Run: headless pygame with SDL's dummy video driver; simulated clock (each Clock.tick advances the game by its frame time, no real sleeping); random seed 0; keys injected as events and as key.get_pressed() state; no mouse input.
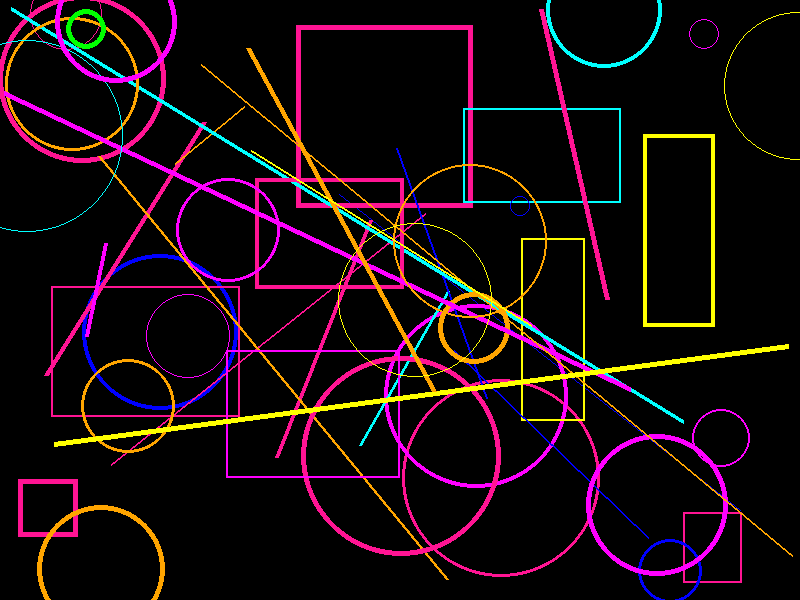
Frame 1 of 4 · flips 1–60 · no input
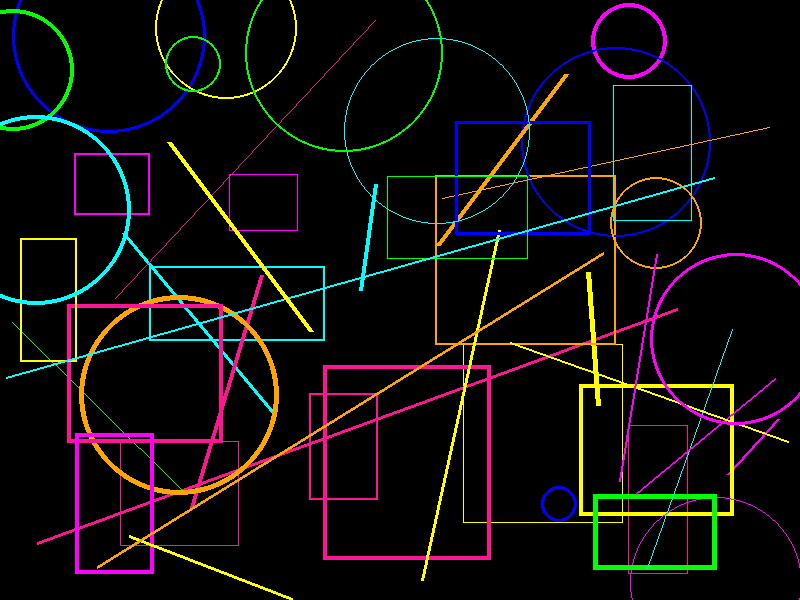
Frame 2 of 4 · flips 61–180 · tapped SPACE, RETURN · held RIGHT (→), D
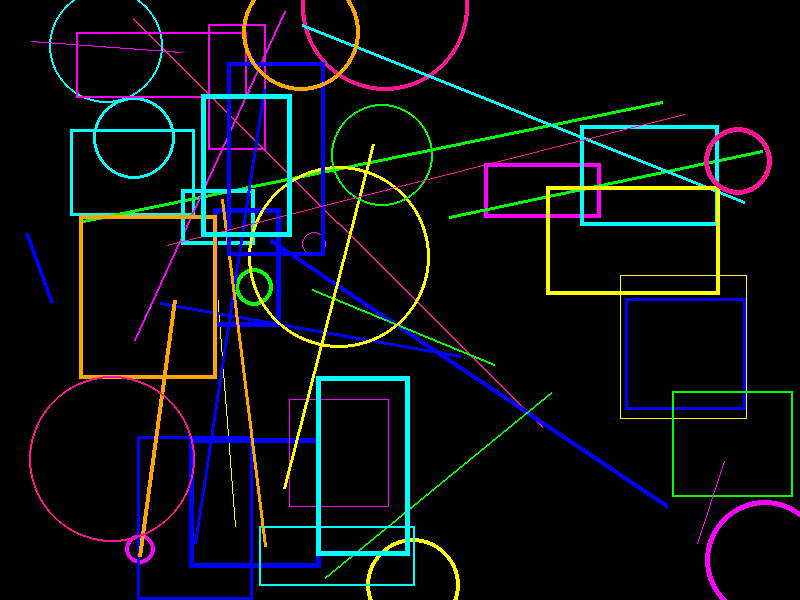
Frame 3 of 4 · flips 181–300 · held DOWN (↓), S
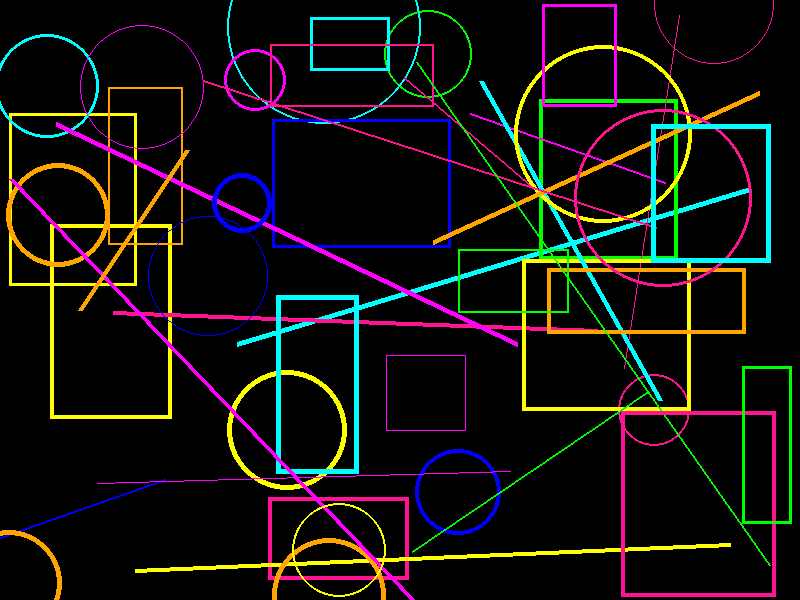
Frame 4 of 4 · flips 301–420 · held LEFT (←), A, UP (↑), W

The pygame program that drew these frames:

import pygame
import random

# Initialize Pygame
pygame.init()

# Set up the display
width, height = 800, 600
screen = pygame.display.set_mode((width, height))
pygame.display.set_caption("Randomized Neon Pattern")

# Define some colors for the neon effect
NEON_COLORS = [
    (255, 0, 255),  # Magenta
    (0, 255, 255),  # Cyan
    (255, 255, 0),  # Yellow
    (0, 255, 0),    # Lime
    (0, 0, 255),    # Blue
    (255, 165, 0),  # Orange
    (255, 20, 147), # Pink
]

# Function to draw random shapes with neon effects
def draw_neon_pattern():
    # Choose a random color from the neon palette
    color = random.choice(NEON_COLORS)
    
    # Choose a random shape: circle, rectangle, or line
    shape_type = random.choice(["circle", "rect", "line"])
    
    if shape_type == "circle":
        # Randomize position and radius
        pos = (random.randint(0, width), random.randint(0, height))
        radius = random.randint(10, 100)
        thickness = random.randint(1, 5)  # Line thickness
        pygame.draw.circle(screen, color, pos, radius, thickness)
    
    elif shape_type == "rect":
        # Randomize rectangle dimensions and position
        rect_width = random.randint(50, 200)
        rect_height = random.randint(50, 200)
        pos = (random.randint(0, width - rect_width), random.randint(0, height - rect_height))
        thickness = random.randint(1, 5)  # Line thickness
        pygame.draw.rect(screen, color, pygame.Rect(pos, (rect_width, rect_height)), thickness)
    
    elif shape_type == "line":
        # Randomize start and end points for the line
        start_pos = (random.randint(0, width), random.randint(0, height))
        end_pos = (random.randint(0, width), random.randint(0, height))
        thickness = random.randint(1, 5)  # Line thickness
        pygame.draw.line(screen, color, start_pos, end_pos, thickness)

# Main loop
running = True
while running:
    for event in pygame.event.get():
        if event.type == pygame.QUIT:
            running = False

    # Fill the screen with black to reset for the next frame
    screen.fill((0, 0, 0))
    
    # Draw neon patterns
    for _ in range(50):  # Drawing multiple shapes for a more complex pattern
        draw_neon_pattern()

    # Update the display
    pygame.display.flip()

    # Limit the frame rate to make the pattern changes smooth
    pygame.time.delay(100)

# Quit Pygame
pygame.quit()
